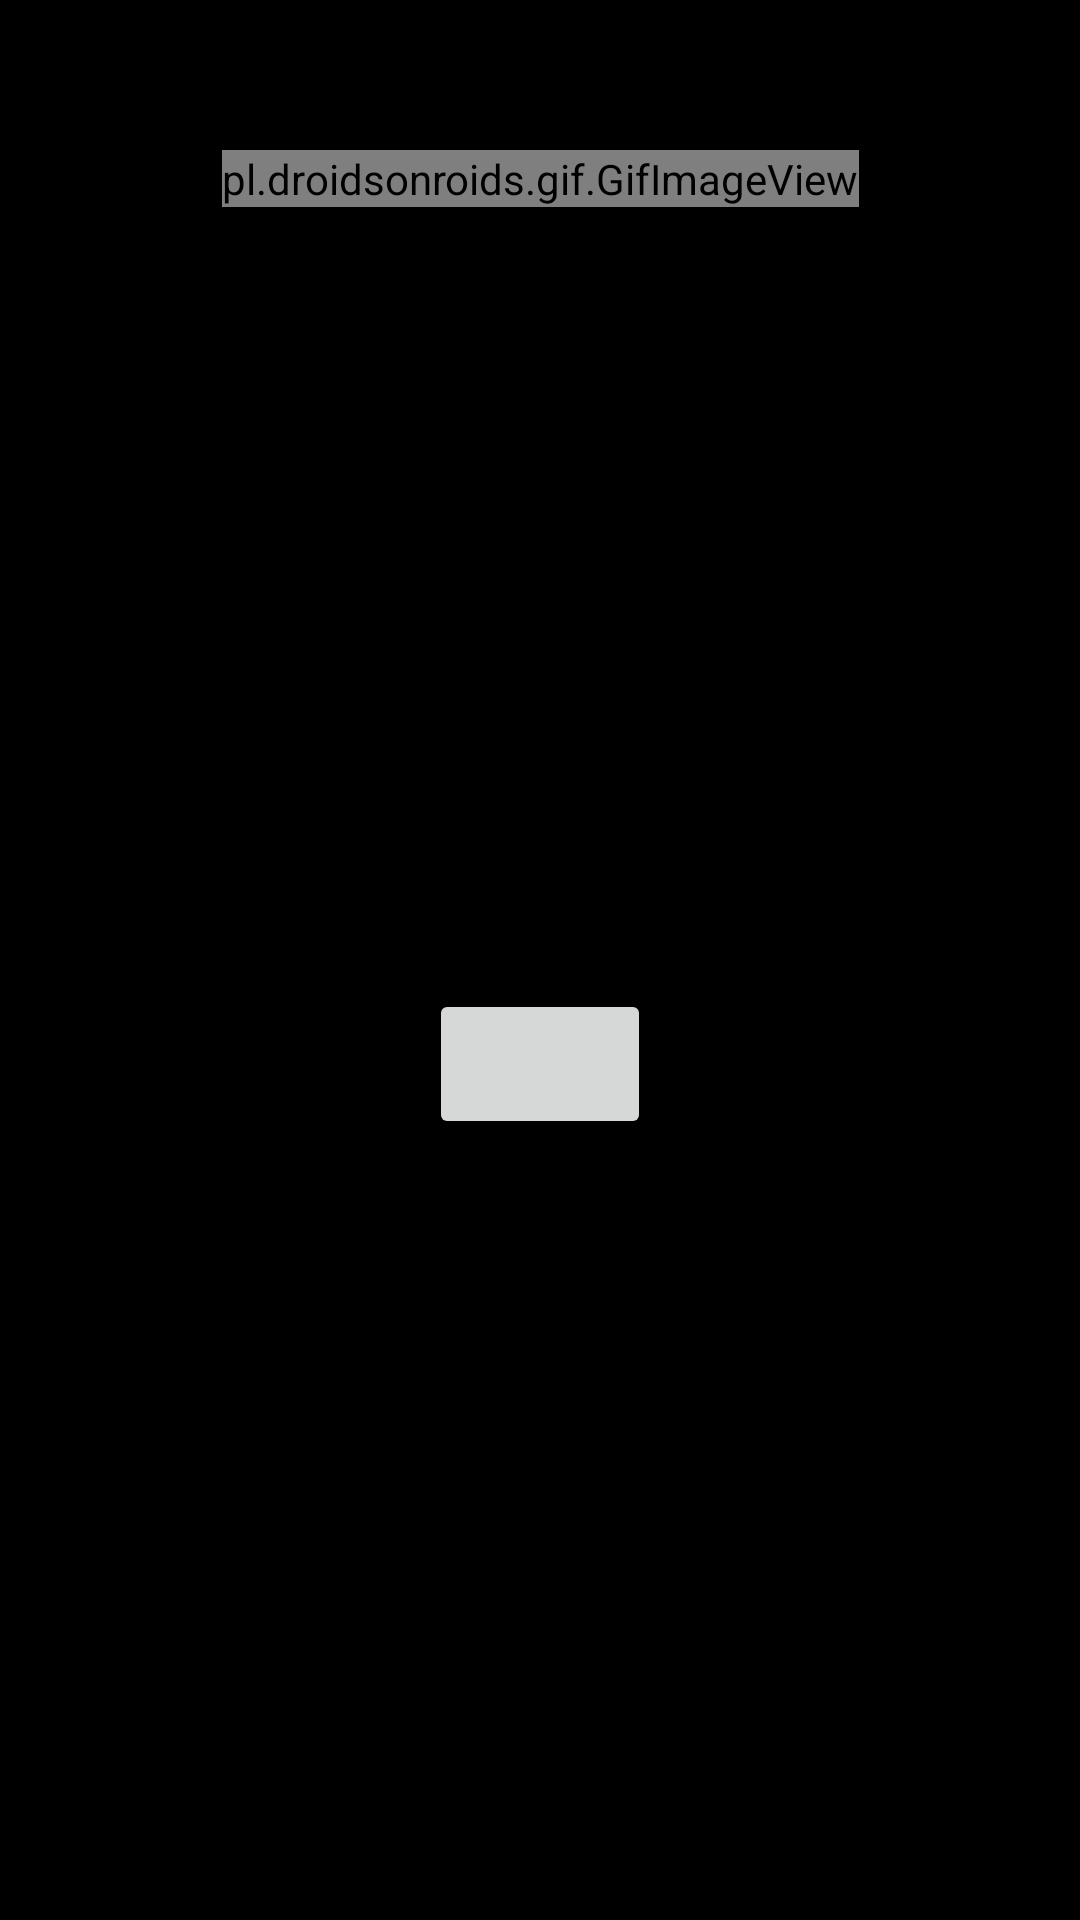

This screen was rendered from an Android layout file. Write that file and the resources it references.
<!-- AndroidManifest.xml: application theme Theme.Fragments -->
<!-- res/layout/fragment_a.xml -->
<?xml version="1.0" encoding="utf-8"?>
<androidx.constraintlayout.widget.ConstraintLayout xmlns:android="http://schemas.android.com/apk/res/android"
    xmlns:app="http://schemas.android.com/apk/res-auto"
    xmlns:tools="http://schemas.android.com/tools"
    android:layout_width="match_parent"
    android:layout_height="match_parent"
    android:background="@color/black"
    tools:context=".FragmentA">

    <pl.droidsonroids.gif.GifImageView
        android:id="@+id/gif1"
        android:layout_width="wrap_content"
        android:layout_height="wrap_content"
        android:layout_marginTop="50dp"
        android:src="@drawable/real"
        app:layout_constraintEnd_toEndOf="parent"
        app:layout_constraintHorizontal_bias="0.5"
        app:layout_constraintStart_toStartOf="parent"
        app:layout_constraintTop_toTopOf="parent" />

    <Button
        android:id="@+id/gitB"
        android:layout_width="74dp"
        android:layout_height="50dp"
        android:insetLeft="10dp"
        android:insetTop="10dp"
        android:insetRight="10dp"
        android:textSize="24sp"
        app:icon="@android:drawable/ic_menu_help"
        app:layout_constraintBottom_toBottomOf="parent"
        app:layout_constraintEnd_toEndOf="parent"
        app:layout_constraintHorizontal_bias="0.5"
        app:layout_constraintStart_toStartOf="parent"
        app:layout_constraintTop_toBottomOf="@+id/gif1" />
</androidx.constraintlayout.widget.ConstraintLayout>
<!-- resources referenced by this layout -->
<resources>
  <style name="Theme.Fragments" parent="Theme.MaterialComponents.DayNight.DarkActionBar">
          
          <item name="colorPrimary">@color/black</item>
          <item name="colorPrimaryVariant">@color/purple_700</item>
          <item name="colorOnPrimary">@color/white</item>
          
          <item name="colorSecondary">@color/teal_200</item>
          <item name="colorSecondaryVariant">@color/teal_700</item>
          <item name="colorOnSecondary">@color/black</item>
          
          <item name="android:statusBarColor" tools:targetApi="l">@color/black</item>
          
      </style>
  <!-- not gathered from this repository: default colours our renderer supplied (Android Studio template values) -->
  <color name="purple_700">#FF3700B3</color>
  <color name="teal_200">#FF03DAC5</color>
  <color name="teal_700">#FF018786</color>
  <color name="black">#FF000000</color>
  <color name="white">#FFFFFFFF</color>
</resources>
